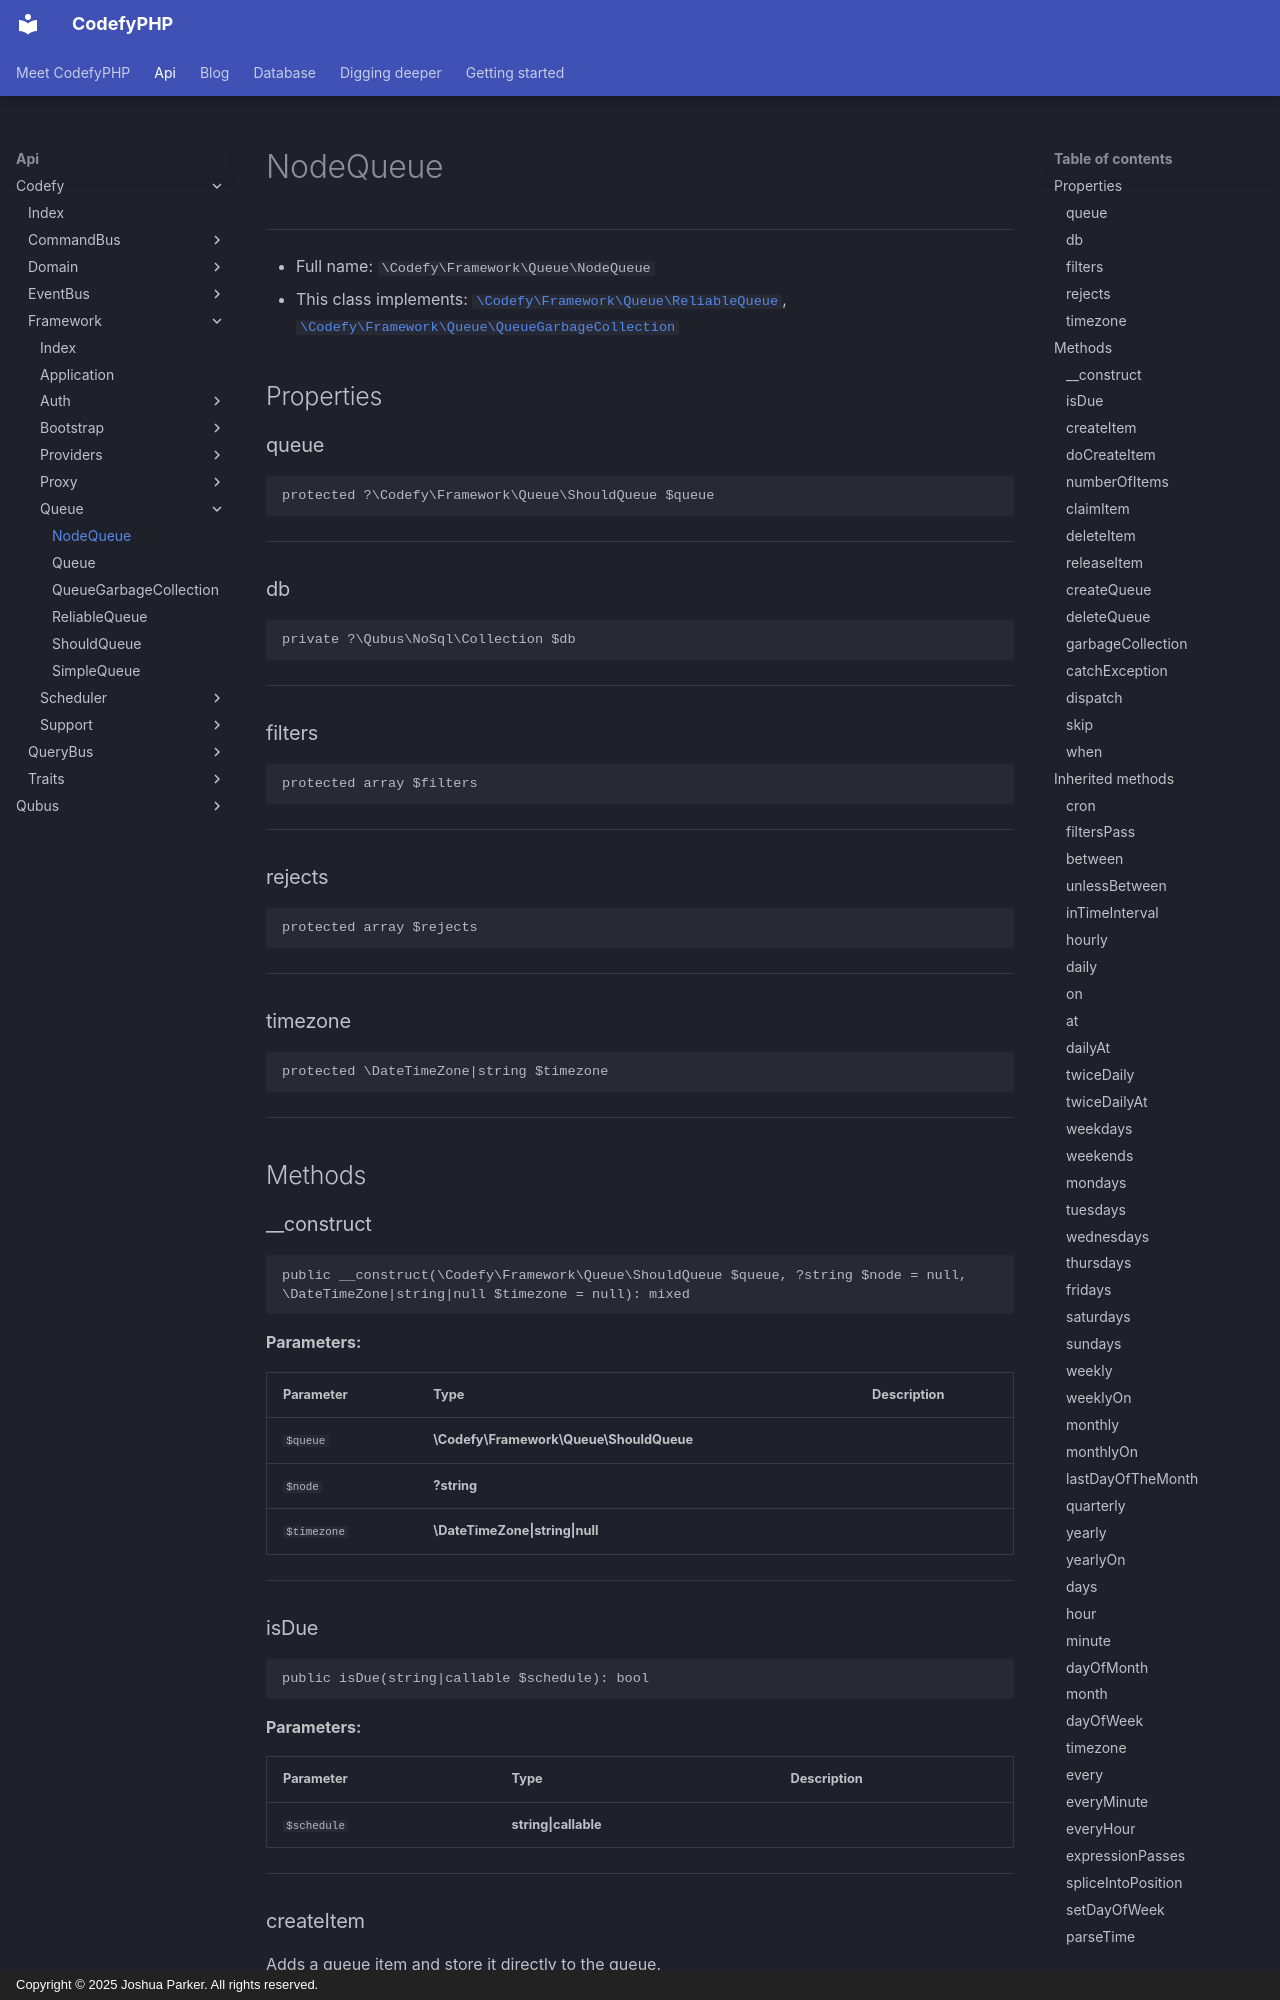

repository: codefyphp/docs · page: api/Codefy/Framework/Queue/NodeQueue/index.html · generator: mkdocs · copyright: Copyright © 2025 Joshua Parker. All rights reserved.

# NodeQueue

***

* Full name: `\Codefy\Framework\Queue\NodeQueue`
* This class implements:
  [`\Codefy\Framework\Queue\ReliableQueue`](./ReliableQueue.md),
  [`\Codefy\Framework\Queue\QueueGarbageCollection`](./QueueGarbageCollection.md)

## Properties

### queue

```php
protected ?\Codefy\Framework\Queue\ShouldQueue $queue
```

***

### db

```php
private ?\Qubus\NoSql\Collection $db
```

***

### filters

```php
protected array $filters
```

***

### rejects

```php
protected array $rejects
```

***

### timezone

```php
protected \DateTimeZone|string $timezone
```

***

## Methods

### __construct

```php
public __construct(\Codefy\Framework\Queue\ShouldQueue $queue, ?string $node = null, \DateTimeZone|string|null $timezone = null): mixed
```

**Parameters:**

| Parameter   | Type                                    | Description |
|-------------|-----------------------------------------|-------------|
| `$queue`    | **\Codefy\Framework\Queue\ShouldQueue** |             |
| `$node`     | **?string**                             |             |
| `$timezone` | **\DateTimeZone\|string\|null**         |             |

***

### isDue

```php
public isDue(string|callable $schedule): bool
```

**Parameters:**

| Parameter   | Type                 | Description |
|-------------|----------------------|-------------|
| `$schedule` | **string\|callable** |             |

***
